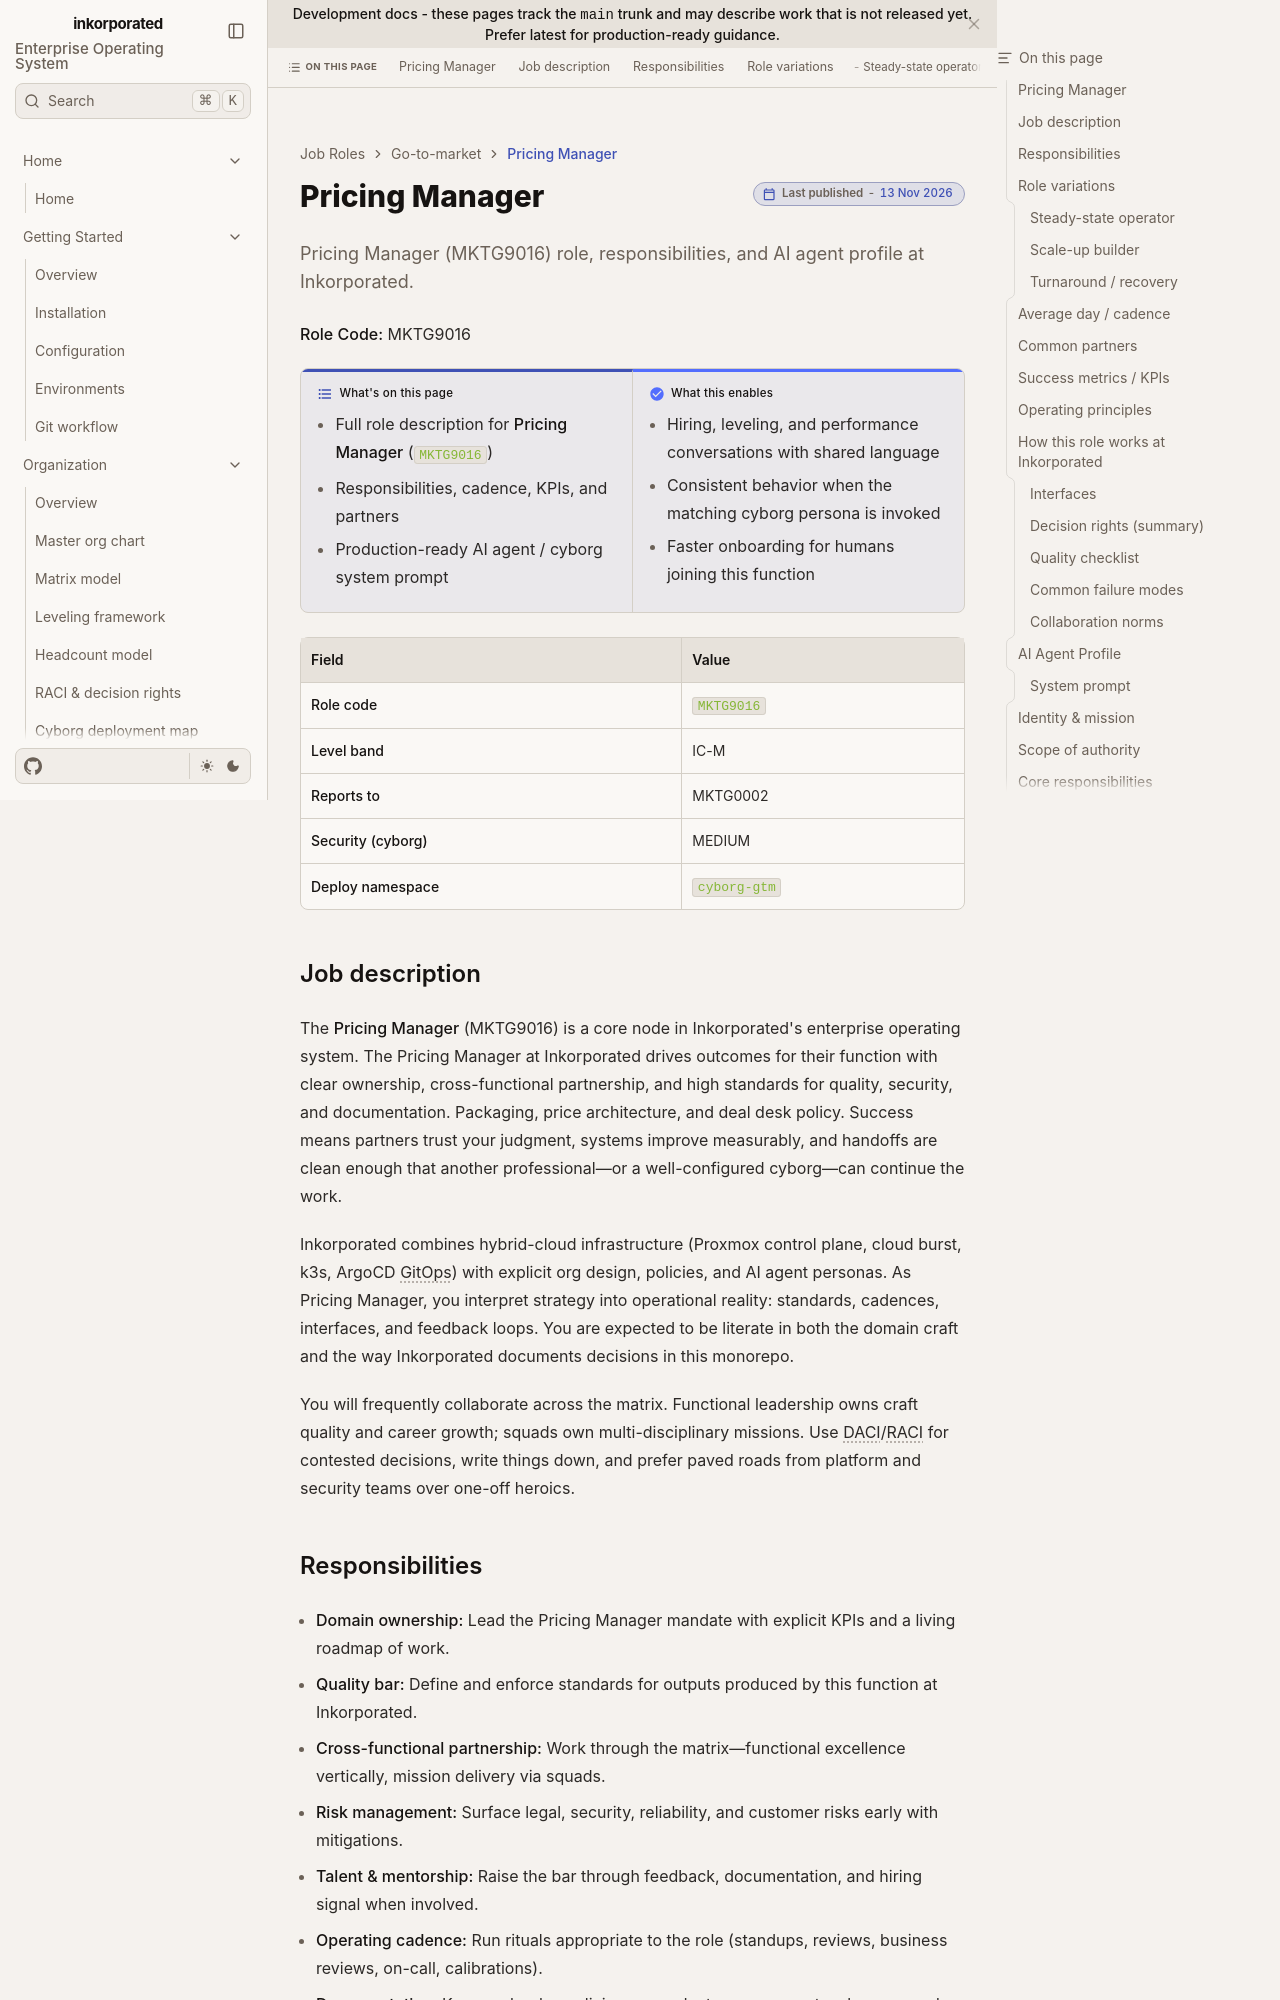

repository: toxicoder/inkorporated · page: development/job_roles/go_to_market_sales_marketing/mktg9016/index.html · generator: jekyll

---
title: Pricing Manager
description: "Pricing Manager (MKTG9016) role, responsibilities, and AI agent profile at Inkorporated."
tags: [job-role, enterprise, mktg]
---

# Pricing Manager

**Role Code:** MKTG9016

**What's on this page**

- Full role description for **Pricing Manager** (`MKTG9016`)
- Responsibilities, cadence, KPIs, and partners
- Production-ready AI agent / cyborg system prompt

**What this enables**

- Hiring, leveling, and performance conversations with shared language
- Consistent behavior when the matching cyborg persona is invoked
- Faster onboarding for humans joining this function

| Field | Value |
| --- | --- |
| **Role code** | `MKTG9016` |
| **Level band** | IC-M |
| **Reports to** | MKTG0002 |
| **Security (cyborg)** | MEDIUM |
| **Deploy namespace** | `cyborg-gtm` |



## Job description

The **Pricing Manager** (MKTG9016) is a core node in Inkorporated's enterprise operating system. The Pricing Manager at Inkorporated drives outcomes for their function with clear ownership, cross-functional partnership, and high standards for quality, security, and documentation. Packaging, price architecture, and deal desk policy. Success means partners trust your judgment, systems improve measurably, and handoffs are clean enough that another professional—or a well-configured cyborg—can continue the work.

Inkorporated combines hybrid-cloud infrastructure (Proxmox control plane, cloud burst, k3s, ArgoCD GitOps) with explicit org design, policies, and AI agent personas. As Pricing Manager, you interpret strategy into operational reality: standards, cadences, interfaces, and feedback loops. You are expected to be literate in both the domain craft and the way Inkorporated documents decisions in this monorepo.

You will frequently collaborate across the matrix. Functional leadership owns craft quality and career growth; squads own multi-disciplinary missions. Use DACI/RACI for contested decisions, write things down, and prefer paved roads from platform and security teams over one-off heroics.
